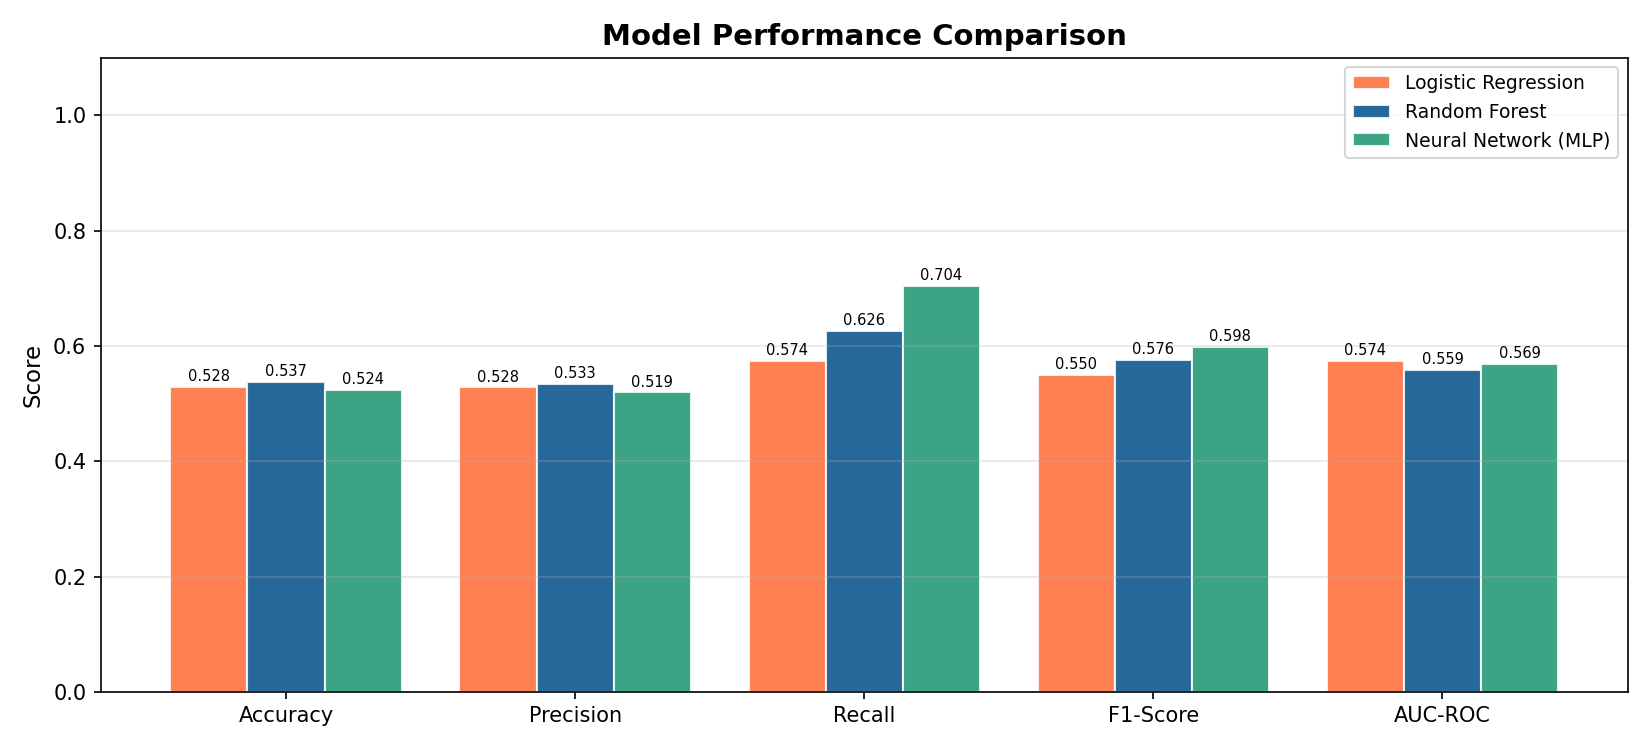

The file beside this chart, header and first rows:
Model, Accuracy, Precision, Recall, F1-Score, AUC-ROC, CV Mean±Std
Neural Network (MLP), 0.524, 0.5192, 0.7043, 0.5978, 0.5687, 0.5574±0.0461
Random Forest, 0.5371, 0.5333, 0.6261, 0.576, 0.5587, 0.5235±0.0167
Logistic Regression, 0.5284, 0.528, 0.5739, 0.55, 0.5742, 0.5672±0.0136
